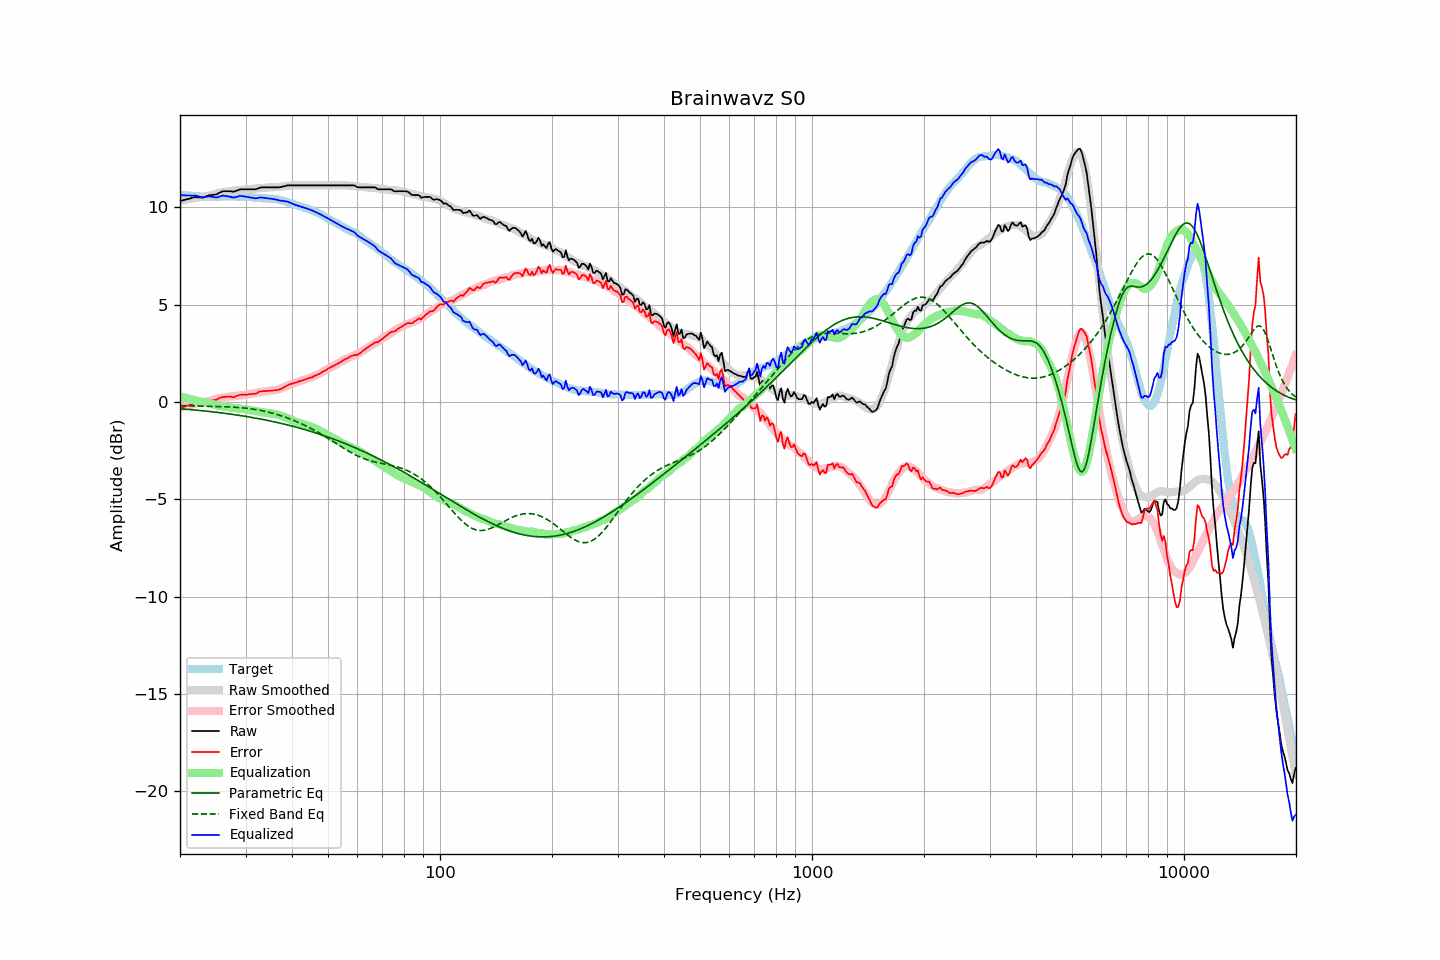

The data file committed next to this chart (first rows):
frequency, raw, error, smoothed, error_smoothed, equalization, parametric_eq, fixed_band_eq, equalized_raw, equalized_smoothed, target
20.00, 10.33, -0.32, 10.34, -0.30, 0.30, -0.34, -0.18, 10.63, 10.65, 10.64
20.20, 10.35, -0.29, 10.36, -0.28, 0.28, -0.35, -0.19, 10.63, 10.64, 10.63
20.40, 10.37, -0.25, 10.38, -0.25, 0.25, -0.35, -0.19, 10.62, 10.63, 10.62
20.61, 10.39, -0.24, 10.39, -0.23, 0.23, -0.36, -0.19, 10.62, 10.62, 10.62
20.81, 10.41, -0.19, 10.41, -0.20, 0.20, -0.37, -0.19, 10.61, 10.61, 10.60
21.02, 10.43, -0.18, 10.42, -0.18, 0.18, -0.38, -0.19, 10.61, 10.60, 10.60
21.23, 10.45, -0.15, 10.44, -0.16, 0.16, -0.38, -0.19, 10.61, 10.60, 10.59
21.44, 10.47, -0.13, 10.45, -0.13, 0.13, -0.39, -0.20, 10.60, 10.59, 10.60
21.66, 10.50, -0.10, 10.47, -0.11, 0.11, -0.40, -0.20, 10.61, 10.58, 10.59
21.87, 10.52, -0.06, 10.48, -0.09, 0.09, -0.41, -0.20, 10.61, 10.58, 10.58
22.09, 10.53, -0.05, 10.50, -0.07, 0.07, -0.41, -0.20, 10.60, 10.57, 10.57
22.31, 10.52, -0.06, 10.51, -0.05, 0.05, -0.42, -0.20, 10.57, 10.57, 10.57
22.54, 10.51, -0.06, 10.52, -0.04, 0.04, -0.43, -0.21, 10.55, 10.56, 10.56
22.76, 10.51, -0.05, 10.53, -0.02, 0.02, -0.44, -0.21, 10.53, 10.56, 10.55
22.99, 10.50, -0.05, 10.54, -0.01, 0.01, -0.45, -0.21, 10.51, 10.55, 10.54
23.22, 10.53, -0.01, 10.55, 0.00, -0.00, -0.45, -0.21, 10.53, 10.55, 10.53
23.45, 10.56, 0.02, 10.56, 0.02, -0.02, -0.46, -0.21, 10.54, 10.55, 10.54
23.69, 10.59, 0.05, 10.58, 0.04, -0.04, -0.47, -0.22, 10.55, 10.54, 10.53
23.92, 10.62, 0.08, 10.60, 0.06, -0.06, -0.48, -0.22, 10.56, 10.54, 10.53
24.16, 10.63, 0.08, 10.62, 0.07, -0.07, -0.49, -0.22, 10.55, 10.54, 10.54
24.40, 10.64, 0.09, 10.64, 0.10, -0.10, -0.50, -0.22, 10.54, 10.54, 10.55
24.65, 10.65, 0.09, 10.67, 0.12, -0.12, -0.51, -0.22, 10.53, 10.54, 10.55
24.89, 10.66, 0.11, 10.69, 0.15, -0.15, -0.52, -0.23, 10.51, 10.55, 10.55
25.14, 10.68, 0.14, 10.72, 0.17, -0.17, -0.53, -0.23, 10.51, 10.55, 10.54
25.39, 10.73, 0.19, 10.74, 0.19, -0.19, -0.54, -0.23, 10.54, 10.55, 10.54
25.65, 10.77, 0.22, 10.76, 0.20, -0.20, -0.55, -0.23, 10.57, 10.55, 10.54
25.91, 10.81, 0.25, 10.77, 0.21, -0.21, -0.56, -0.24, 10.60, 10.56, 10.55
26.16, 10.83, 0.26, 10.78, 0.22, -0.22, -0.57, -0.24, 10.60, 10.56, 10.56
26.43, 10.83, 0.26, 10.79, 0.24, -0.24, -0.58, -0.24, 10.59, 10.56, 10.56
26.69, 10.83, 0.26, 10.81, 0.25, -0.25, -0.59, -0.25, 10.58, 10.56, 10.56
26.96, 10.83, 0.27, 10.82, 0.27, -0.27, -0.60, -0.25, 10.56, 10.56, 10.55
27.23, 10.83, 0.27, 10.84, 0.28, -0.28, -0.61, -0.25, 10.55, 10.56, 10.55
27.50, 10.82, 0.27, 10.85, 0.29, -0.29, -0.63, -0.26, 10.53, 10.56, 10.55
27.77, 10.81, 0.25, 10.86, 0.30, -0.30, -0.64, -0.26, 10.51, 10.56, 10.56
28.05, 10.82, 0.26, 10.87, 0.31, -0.31, -0.65, -0.27, 10.51, 10.56, 10.56
28.33, 10.85, 0.31, 10.87, 0.32, -0.32, -0.66, -0.27, 10.53, 10.56, 10.54
28.62, 10.88, 0.33, 10.88, 0.32, -0.32, -0.67, -0.28, 10.55, 10.56, 10.54
28.90, 10.92, 0.37, 10.89, 0.33, -0.33, -0.69, -0.28, 10.59, 10.55, 10.55
29.19, 10.93, 0.37, 10.89, 0.34, -0.34, -0.70, -0.29, 10.59, 10.55, 10.55
29.48, 10.93, 0.38, 10.90, 0.35, -0.35, -0.71, -0.30, 10.58, 10.55, 10.54
29.78, 10.93, 0.38, 10.91, 0.36, -0.36, -0.73, -0.31, 10.57, 10.54, 10.54
30.08, 10.93, 0.38, 10.92, 0.38, -0.38, -0.74, -0.32, 10.55, 10.54, 10.55
30.38, 10.93, 0.38, 10.93, 0.39, -0.39, -0.75, -0.32, 10.54, 10.53, 10.54
30.68, 10.93, 0.40, 10.94, 0.41, -0.41, -0.77, -0.34, 10.52, 10.53, 10.52
30.99, 10.93, 0.40, 10.95, 0.42, -0.42, -0.78, -0.35, 10.50, 10.52, 10.52
31.30, 10.93, 0.41, 10.95, 0.44, -0.44, -0.79, -0.36, 10.49, 10.51, 10.51
31.61, 10.93, 0.42, 10.96, 0.45, -0.45, -0.81, -0.37, 10.48, 10.51, 10.50
31.93, 10.93, 0.43, 10.96, 0.46, -0.46, -0.82, -0.38, 10.47, 10.50, 10.49
32.24, 10.95, 0.46, 10.97, 0.48, -0.48, -0.84, -0.40, 10.47, 10.49, 10.49
32.57, 10.99, 0.51, 10.98, 0.49, -0.49, -0.85, -0.41, 10.50, 10.49, 10.47
32.89, 11.02, 0.55, 10.99, 0.51, -0.51, -0.87, -0.43, 10.51, 10.48, 10.47
33.22, 11.03, 0.56, 11.00, 0.52, -0.52, -0.89, -0.44, 10.50, 10.48, 10.47
33.55, 11.03, 0.56, 11.01, 0.54, -0.54, -0.90, -0.46, 10.49, 10.47, 10.46
33.89, 11.03, 0.55, 11.01, 0.55, -0.55, -0.92, -0.48, 10.48, 10.47, 10.47
34.23, 11.03, 0.57, 11.02, 0.56, -0.56, -0.94, -0.50, 10.47, 10.46, 10.45
34.57, 11.03, 0.57, 11.02, 0.57, -0.57, -0.95, -0.52, 10.46, 10.46, 10.45
34.92, 11.03, 0.58, 11.03, 0.58, -0.58, -0.97, -0.54, 10.45, 10.45, 10.44
35.27, 11.03, 0.58, 11.03, 0.59, -0.59, -0.99, -0.56, 10.44, 10.44, 10.45
35.62, 11.03, 0.59, 11.04, 0.60, -0.60, -1.00, -0.58, 10.43, 10.44, 10.43
35.97, 11.03, 0.60, 11.04, 0.61, -0.61, -1.02, -0.61, 10.41, 10.42, 10.43
... 635 more rows
